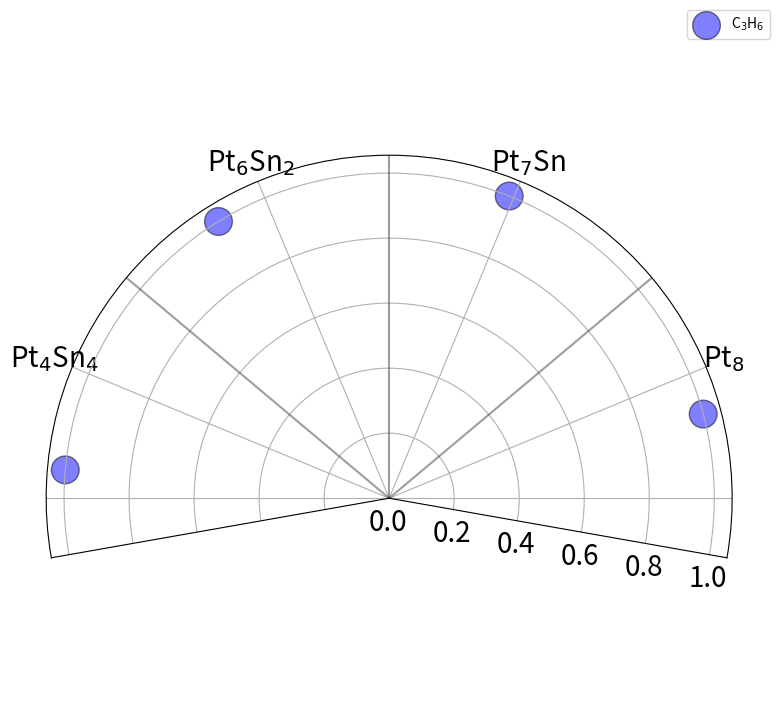

This chart was generated by the following Python code:
# -*- coding: utf-8 -*-
"""
Created on Mon Feb 17 15:03:27 2020

@author: 20180239
"""

import numpy as np
import matplotlib.pyplot as plt

 
 
rad = np.pi/180
 
c3h6 = np.array([1.00, 1.00, 1.00, 1.00])
theata = np.linspace(15 * rad, 175 * rad, 4)
 
       
#Figure Setting 
fig, ax = plt.subplots(figsize=(16,9), dpi=72, nrows=1, ncols=1, subplot_kw={'projection':'polar'})      

 
#Ploting
ax.scatter(theata, c3h6, 
           s=400*np.abs(c3h6),
           label = 'C$_3$H$_6$',
           c = 'blue',
           alpha = 0.50,
           edgecolor = 'k')
 



#Set range
ax.set_thetamin(-10)
ax.set_thetamax(190)
#ax.set_rmin(-1)
#ax.set_rmax(5.5)
ax.tick_params(labelsize = 20)
ax.set_xticks([0*rad, 22.5*rad, 67.5*rad, 112.5*rad,  157.5*rad, 180*rad])
ax.set_xticklabels(['', 'Pt$_8$', 'Pt$_7$Sn', 'Pt$_6$Sn$_2$', 'Pt$_4$Sn$_4$', ''])
ax.axvline(x=40*rad, linewidth=1.50, linestyle='-', color='#393E46', alpha=0.50)
ax.axvline(x=90*rad, linewidth=1.50, linestyle='-', color='#393E46', alpha=0.50)           
ax.axvline(x=140*rad, linewidth=1.50, linestyle='-', color='#393E46', alpha=0.50) 
ax.legend(bbox_to_anchor=(1.05, 1), loc=1, borderaxespad=0.) 
#ax.grid(linestyle='--', color='#393E46', alpha=1.00)


 